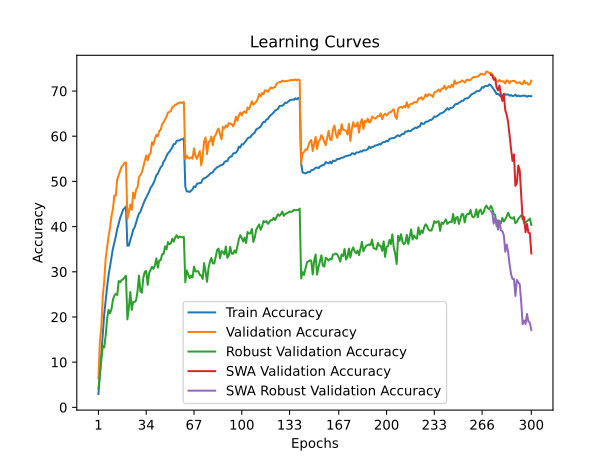

The table this chart was drawn from, first rows:
time; train_accuracy; train_loss; valid_accuracy; valid_loss; valid_accuracy_robust; valid_accuracy_swa; valid_accuracy_robust_swa
142,8378; 2,9580; 5,1064; 6,4100; 4,8571; 4,1448; 6,4100; 4,1448
284,1829; 7,4950; 4,7248; 14,6400; 4,1706; 7,4000; 14,6400; 7,4000
434,8050; 12,2050; 4,4232; 17,7500; 4,0389; 10,3517; 17,7500; 10,3517
574,1042; 16,6990; 4,1774; 24,6000; 3,7022; 13,5862; 24,6000; 13,5862
718,8639; 20,6410; 3,9841; 27,9400; 3,6232; 13,2690; 27,9400; 13,2690
864,0842; 23,6800; 3,8365; 32,9800; 3,4690; 15,8759; 32,9800; 15,8759
1015,0737; 26,6530; 3,7046; 35,5100; 3,2684; 19,6138; 35,5100; 19,6138
1162,6526; 29,2460; 3,5926; 37,8800; 3,1782; 21,5862; 37,8800; 21,5862
1322,1084; 31,2630; 3,4957; 39,7700; 3,1116; 20,8069; 39,7700; 20,8069
1478,5722; 33,3850; 3,4091; 42,3300; 3,0263; 21,7103; 42,3300; 21,7103
1630,5536; 35,1420; 3,3378; 43,9000; 2,9546; 23,8345; 43,9000; 23,8345
1785,0217; 36,4270; 3,2705; 46,9000; 2,8243; 24,7310; 46,9000; 24,7310
1935,2969; 37,8870; 3,2156; 46,8600; 2,8110; 25,1103; 46,8600; 25,1103
2073,2999; 39,5150; 3,1547; 50,5000; 2,7229; 24,8690; 50,5000; 24,8690
2219,2682; 40,6680; 3,1094; 51,4300; 2,6740; 27,9586; 51,4300; 27,9586
2368,4141; 41,9520; 3,0609; 52,2600; 2,6488; 27,6828; 52,2600; 27,6828
2512,8962; 42,7870; 3,0257; 53,2300; 2,6097; 28,1586; 53,2300; 28,1586
2654,8994; 43,7520; 2,9941; 53,5900; 2,5770; 28,3241; 53,5900; 28,3241
2799,5924; 44,0510; 2,9782; 54,1300; 2,5654; 28,7724; 54,1300; 28,7724
2955,4011; 44,4410; 2,9661; 54,2000; 2,5581; 29,1241; 54,2000; 29,1241
3095,8539; 35,7690; 3,3065; 41,6800; 3,0452; 19,4621; 41,6800; 19,4621
3241,0598; 35,8080; 3,3034; 43,2500; 2,9729; 22,0621; 43,2500; 22,0621
3383,4595; 37,0010; 3,2585; 44,8600; 2,9100; 25,5310; 44,8600; 25,5310
3527,6738; 38,0360; 3,2108; 43,6800; 2,9546; 21,5586; 43,6800; 21,5586
3684,7141; 39,2880; 3,1595; 47,5500; 2,8035; 23,3379; 47,5500; 23,3379
3833,6304; 39,8430; 3,1317; 46,2800; 2,8421; 23,3172; 46,2800; 23,3172
3979,3606; 40,8540; 3,0987; 48,2000; 2,8365; 23,7172; 48,2000; 23,7172
4132,4214; 41,9800; 3,0540; 48,6800; 2,7675; 25,6897; 48,6800; 25,6897
4276,0259; 42,8820; 3,0105; 50,9600; 2,6732; 29,1655; 50,9600; 29,1655
4420,2210; 43,2510; 2,9999; 51,4100; 2,6721; 25,6621; 51,4100; 25,6621
4560,5350; 44,1930; 2,9593; 52,0200; 2,6649; 25,3655; 52,0200; 25,3655
4712,5725; 44,9870; 2,9289; 53,2200; 2,6189; 28,6828; 53,2200; 28,6828
4858,3313; 45,8010; 2,8944; 54,5700; 2,5605; 30,0069; 54,5700; 30,0069
5004,9486; 46,4520; 2,8697; 55,7500; 2,5215; 30,1931; 55,7500; 30,1931
5150,0162; 47,0830; 2,8494; 54,6300; 2,5537; 27,0966; 54,6300; 27,0966
5290,7868; 47,7090; 2,8204; 55,8500; 2,4919; 29,6759; 55,8500; 29,6759
5432,4236; 48,5790; 2,7850; 56,2400; 2,4772; 30,4345; 56,2400; 30,4345
5576,3814; 49,0290; 2,7642; 58,6700; 2,4161; 31,1034; 58,6700; 31,1034
5719,1281; 49,6100; 2,7420; 58,1100; 2,4197; 30,6345; 58,1100; 30,6345
5876,8144; 50,3600; 2,7159; 59,4300; 2,3898; 31,4138; 59,4300; 31,4138
6032,7357; 51,3970; 2,6779; 60,2700; 2,3545; 32,9655; 60,2700; 32,9655
6178,5286; 51,6810; 2,6668; 59,9800; 2,3582; 30,9310; 59,9800; 30,9310
6328,6041; 52,4550; 2,6366; 61,2000; 2,3037; 32,4966; 61,2000; 32,4966
6482,0402; 53,1200; 2,6127; 61,4000; 2,2819; 32,5724; 61,4000; 32,5724
6629,2343; 53,4560; 2,5955; 62,6900; 2,2624; 33,8759; 62,6900; 33,8759
6781,9728; 54,3840; 2,5578; 63,0700; 2,2476; 33,9379; 63,0700; 33,9379
6931,1529; 54,8260; 2,5474; 63,7100; 2,2138; 35,6276; 63,7100; 35,6276
7081,6005; 55,6210; 2,5196; 64,3100; 2,1996; 34,9655; 64,3100; 34,9655
7232,5848; 56,2160; 2,4894; 65,2500; 2,1711; 36,5793; 65,2500; 36,5793
7377,3801; 56,5830; 2,4762; 65,3500; 2,1563; 36,1034; 65,3500; 36,1034
7525,6666; 57,0240; 2,4599; 65,5300; 2,1418; 36,2828; 65,5300; 36,2828
7666,9716; 57,5240; 2,4460; 66,4300; 2,1335; 37,3172; 66,4300; 37,3172
7808,2962; 58,2390; 2,4269; 66,5900; 2,1274; 36,6621; 66,5900; 36,6621
7948,8507; 58,3030; 2,4190; 66,9900; 2,1149; 37,5724; 66,9900; 37,5724
8089,1843; 58,9530; 2,3930; 67,0300; 2,1044; 38,0966; 67,0300; 38,0966
8245,1527; 59,0640; 2,3886; 67,3800; 2,0981; 37,4828; 67,3800; 37,4828
8383,8813; 59,0490; 2,3865; 67,4100; 2,0948; 37,7862; 67,4100; 37,7862
8526,9561; 59,3010; 2,3806; 67,5100; 2,0924; 37,6690; 67,5100; 37,6690
8677,8534; 59,3240; 2,3828; 67,3400; 2,0940; 37,6483; 67,3400; 37,6483
8821,9904; 59,5670; 2,3718; 67,5900; 2,0912; 37,6966; 67,5900; 37,6966
... 240 more rows
